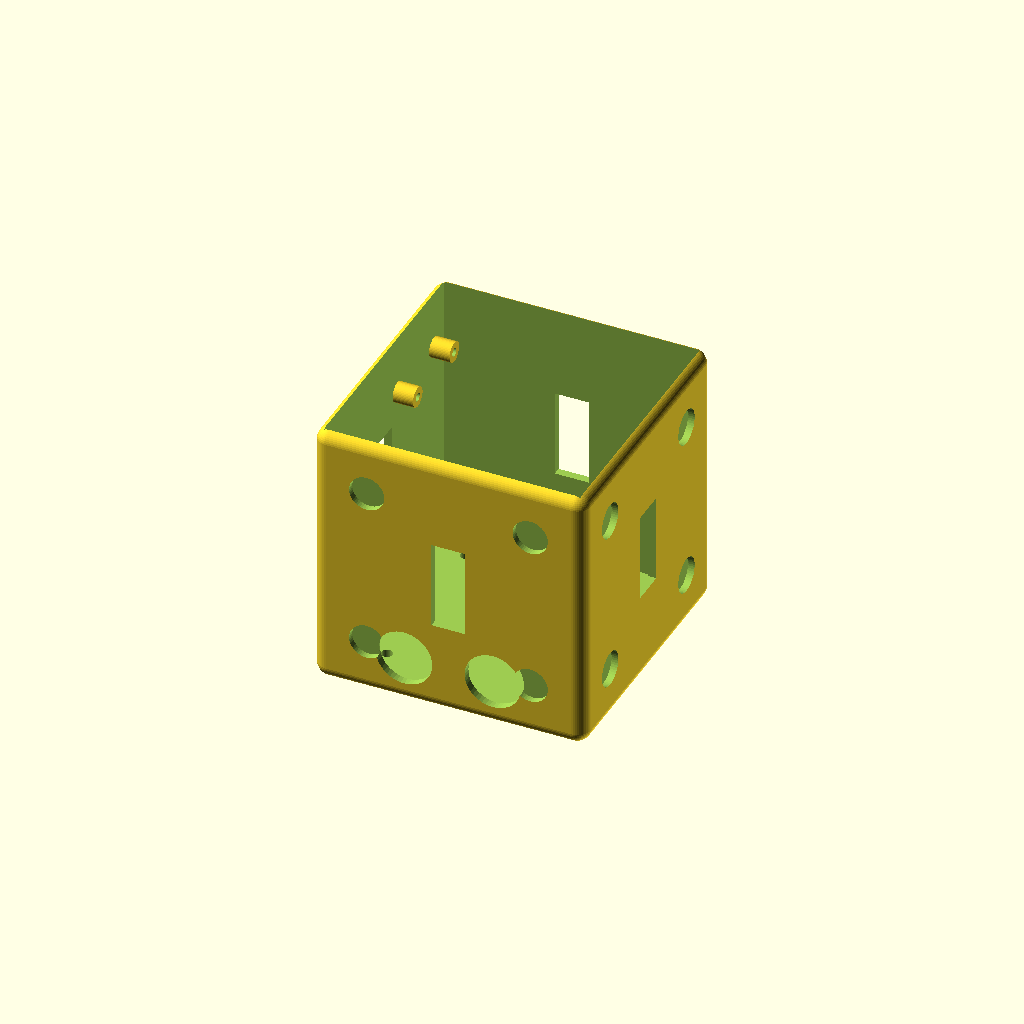
Cell 1: rendered with the file's own defaults.
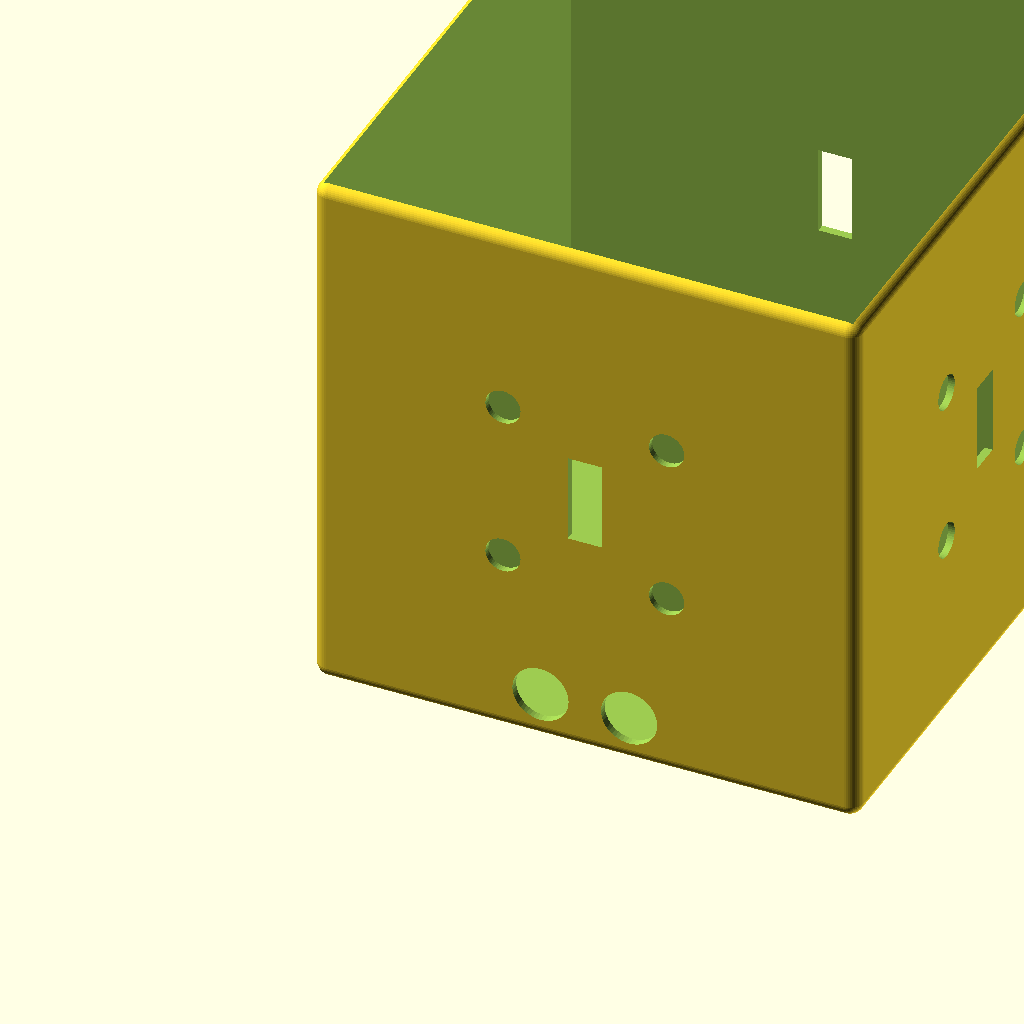
Cell 2: the same model with edge = 160.
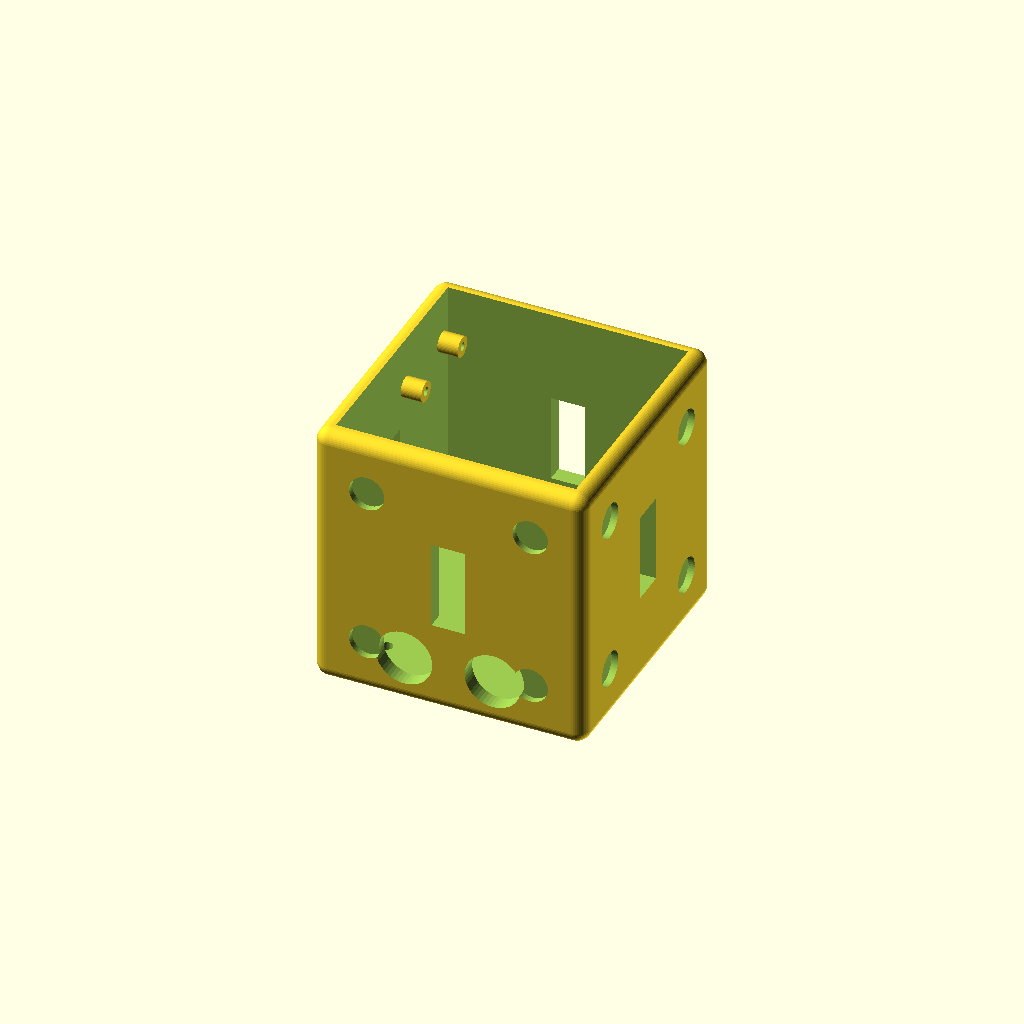
Cell 3: the same model with wall = 4.8.
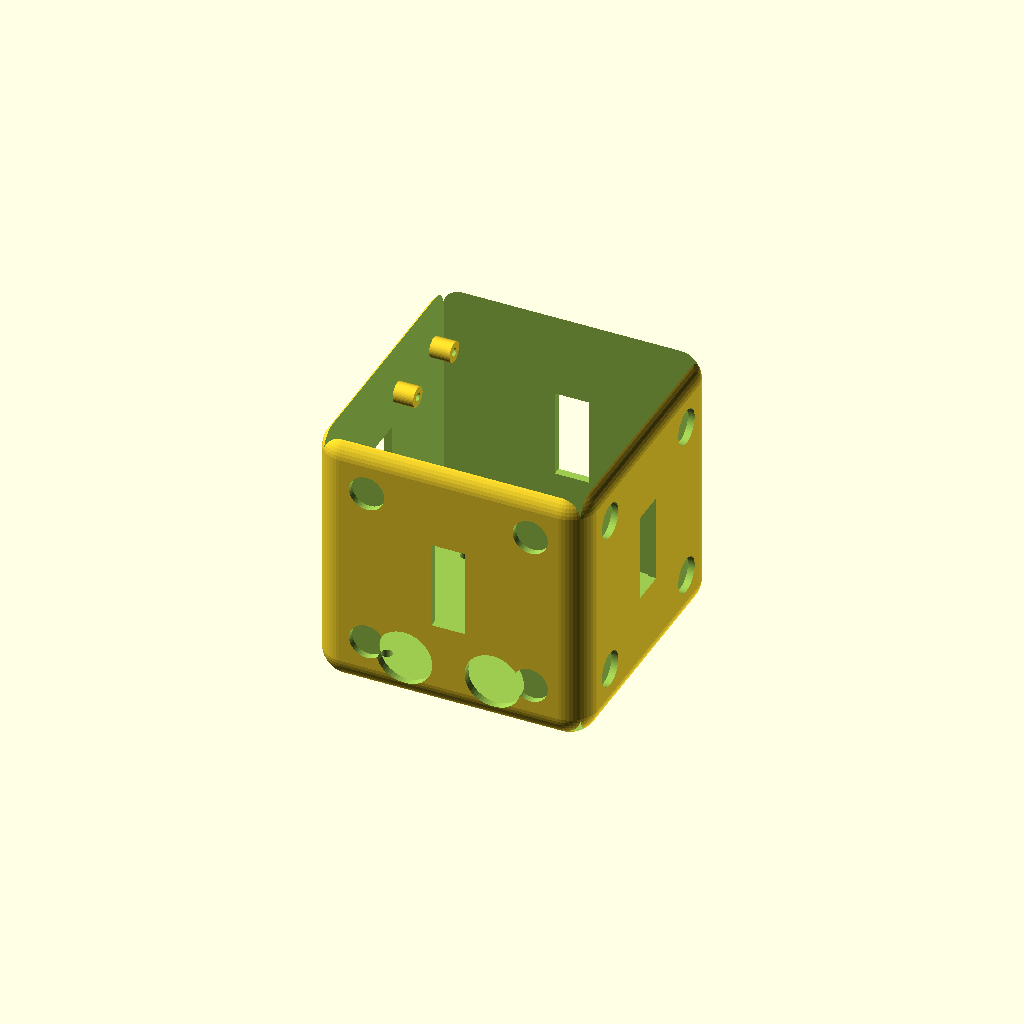
Cell 4: the same model with corner_r = 8.
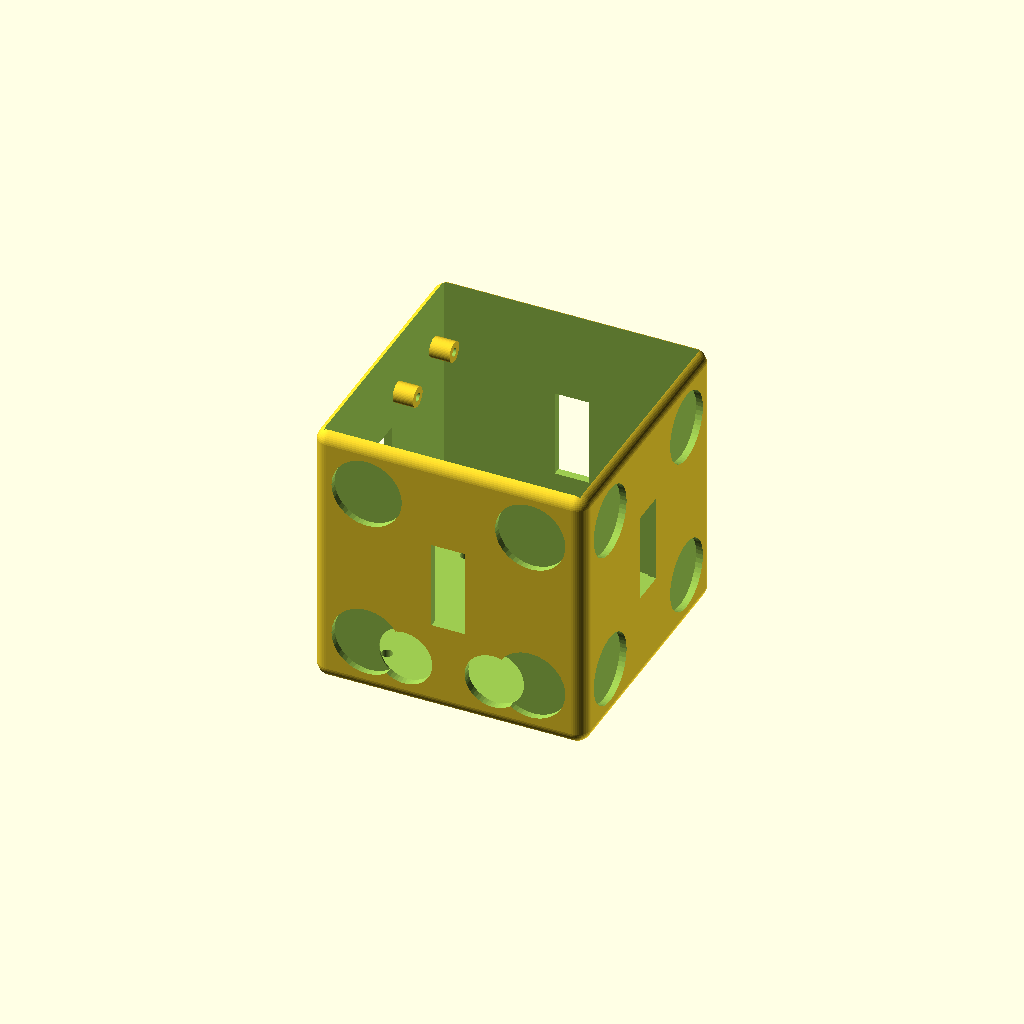
Cell 5 — magnet_d set to 20.6, the other parameters unchanged.
All cells are drawn from one camera (rotation 55°, 0°, 25°, orthographic, colour scheme Cornfield), so only the parameter changes between them.
OpenSCAD source file hardware/module_body.scad:
// STARYS — корпус модуля роя, прототип v0.1 для 3D-печати (PLA/PETG).
//
// Куб с ребром 80 мм. Четыре боковые грани одинаковые — стыковочные:
//   * 4 гнезда под неодимовые магниты Ø10×2 мм (грубое выравнивание);
//   * окно под крюк защёлки, сервопривод SG90 крепится изнутри;
//   * пара отверстий под датчик HC-SR04 (на передней грани) или ИК-пару.
// Внутри по центру стоит маховик с храповым тормозом (flywheel.scad):
// он перекатывает куб через ребро и даёт подпрыгнуть.
// Сверху — окно под светодиод и выход антенны, снизу — посадка шасси.
//
// Открыть в OpenSCAD (https://openscad.org), F5 — просмотр, F6 — рендер,
// File → Export → STL. Параметры ниже можно менять в Customizer.

/* [Размеры] */
edge = 80;          // ребро куба, мм
wall = 2.4;         // толщина стенки
corner_r = 4;       // скругление рёбер

/* [Магниты] */
magnet_d = 10.3;    // гнездо под магнит Ø10 (+зазор)
magnet_h = 2.0;     // магнит 10 × 2 мм; стенка 2,4 — гнездо не сквозное
magnet_offset = 24; // от центра грани по диагонали

/* [Защёлка] */
latch_w = 10;       // окно под крюк
latch_h = 26;

/* [Датчики] */
sonar_d = 16.5;     // HC-SR04: два «глаза» Ø16, шаг 26 мм
sonar_pitch = 26;
led_d = 5.2;        // RGB-светодиод 5 мм

/* [Вид] */
show = "body";      // body | lid | both
$fn = 48;

module rounded_cube(size, r) {
  hull() for (x = [r, size - r], y = [r, size - r], z = [r, size - r])
    translate([x, y, z]) sphere(r);
}

// Вырезы одной стыковочной грани. Грань лежит в плоскости XZ (y = 0).
module dock_face_cuts(with_sonar = false) {
  c = edge / 2;
  // магниты в углах грани
  for (dx = [-1, 1], dz = [-1, 1])
    translate([c + dx * magnet_offset, -0.01, c + dz * magnet_offset])
      rotate([-90, 0, 0]) cylinder(d = magnet_d, h = magnet_h);
  // окно под крюк защёлки
  translate([c - latch_w / 2, -1, c - latch_h / 2])
    cube([latch_w, wall + 2, latch_h]);
  // датчик расстояния (только на передней грани)
  if (with_sonar)
    for (dx = [-sonar_pitch / 2, sonar_pitch / 2])
      translate([c + dx, -1, 14]) rotate([-90, 0, 0]) cylinder(d = sonar_d, h = wall + 2);
}

module body() {
  difference() {
    rounded_cube(edge, corner_r);
    // полость; крышка снимается сверху
    translate([wall, wall, wall]) cube([edge - 2 * wall, edge - 2 * wall, edge]);
    // четыре стыковочные грани
    dock_face_cuts(with_sonar = true);
    translate([edge, 0, 0]) rotate([0, 0, 90]) dock_face_cuts();
    translate([edge, edge, 0]) rotate([0, 0, 180]) dock_face_cuts();
    translate([0, edge, 0]) rotate([0, 0, 270]) dock_face_cuts();
    // дно: отверстия под винты шасси M3 и провода моторов
    for (x = [15, edge - 15], y = [15, edge - 15])
      translate([x, y, -1]) cylinder(d = 3.4, h = wall + 2);
    translate([edge / 2 - 8, edge / 2 - 4, -1]) cube([16, 8, wall + 2]);
    // отверстия M3 под кронштейн маховика (hardware/flywheel.scad)
    for (x = [edge / 2 - 8, edge / 2 + 28])
      translate([x, edge / 2 + 12, -1]) cylinder(d = 3.4, h = wall + 2);
  }
  // стойки под плату ESP32 DevKit (шаг 23 × 48 мм) на левой стенке:
  // плата стоит вертикально, центр корпуса занят маховиком.
  // Плата сдвинута назад, чтобы не закрывать окно защёлки на этой грани.
  for (y = [edge / 2 + 8.5, edge / 2 + 31.5], z = [wall + 12, wall + 60])
    translate([wall, y, z]) rotate([0, 90, 0]) difference() {
      cylinder(d = 6, h = 6);
      cylinder(d = 2.5, h = 7);
    }
}

module lid() {
  difference() {
    union() {
      translate([0, 0, 0]) cube([edge, edge, wall]);
      // юбка, входит в полость с зазором 0.3 мм
      translate([wall + 0.3, wall + 0.3, -4])
        cube([edge - 2 * wall - 0.6, edge - 2 * wall - 0.6, 4]);
    }
    translate([wall + 1.5, wall + 1.5, -5])
      cube([edge - 2 * wall - 3, edge - 2 * wall - 3, 5]);
    // светодиод и антенна
    translate([edge / 2, edge / 2 - 14, -1]) cylinder(d = led_d, h = wall + 2);
    translate([edge / 2, edge / 2 + 14, -1]) cylinder(d = 3.5, h = wall + 2);
    // углубление под солнечную панель 60×60
    translate([10, 10, wall - 0.8]) cube([60, 60, 1]);
  }
}

if (show == "body" || show == "both") body();
if (show == "lid") lid();
if (show == "both") translate([0, 0, edge + 20]) lid();
Parameter table extracted from the source (name, type, default, range or options):
edge: number, default 80
wall: number, default 2.4
corner_r: number, default 4
magnet_d: number, default 10.3
magnet_h: number, default 2
magnet_offset: number, default 24
latch_w: number, default 10
latch_h: number, default 26
sonar_d: number, default 16.5
sonar_pitch: number, default 26
led_d: number, default 5.2
show: string, default "body"
